Run: headless pygame with SDL's dummy video driver; simulated clock (each Clock.tick advances the game by its frame time, no real sleeping); random seed 0; keys injected as events and as key.get_pressed() state; no mouse input; restart key R tapped at the start of phases 3 and 4.
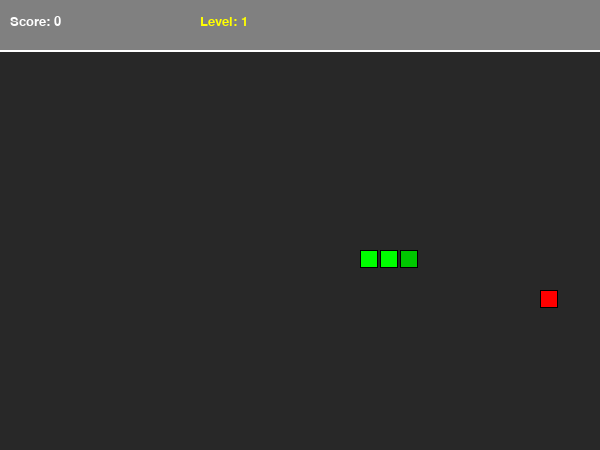
Frame 1 of 4 · flips 1–60 · no input
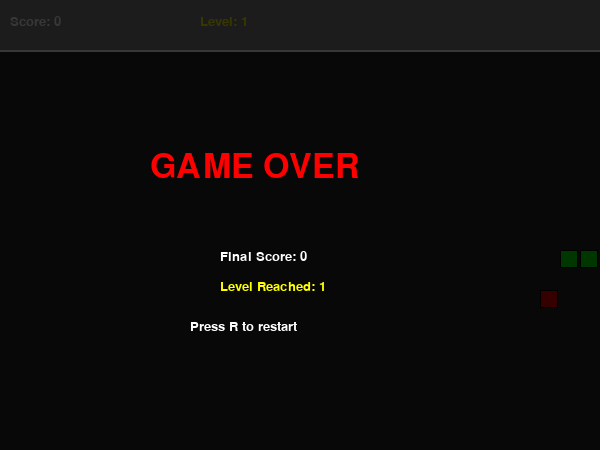
Frame 2 of 4 · flips 61–180 · tapped SPACE, RETURN · held RIGHT (→), D
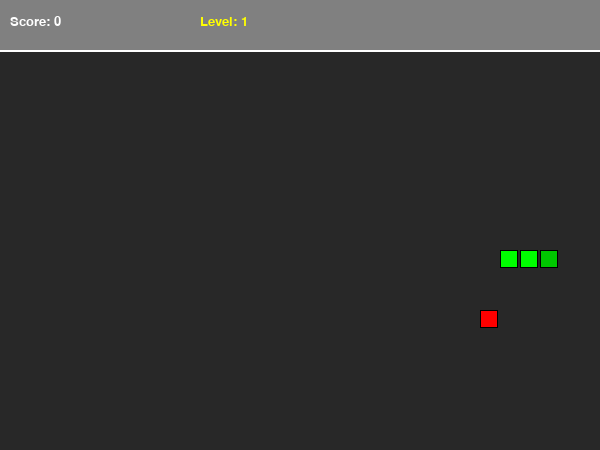
Frame 3 of 4 · flips 181–300 · tapped R · held DOWN (↓), S
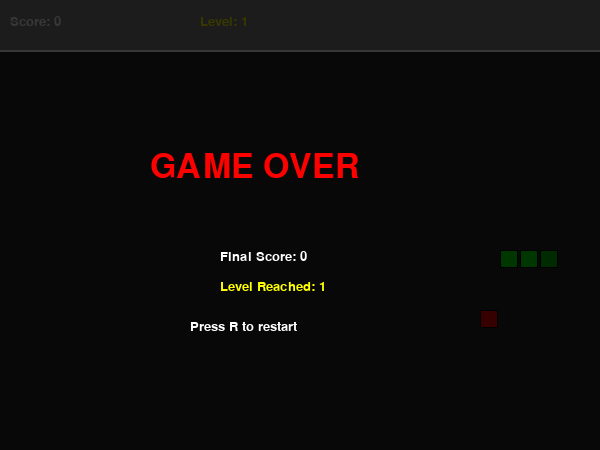
Frame 4 of 4 · flips 301–420 · tapped R · held LEFT (←), A, UP (↑), W

The pygame program that drew these frames:

import pygame
import random
import sys

pygame.init()

# Constants
SCREEN_WIDTH = 600
SCREEN_HEIGHT = 400
GRID_SIZE = 20
GRID_WIDTH = SCREEN_WIDTH // GRID_SIZE
GRID_HEIGHT = SCREEN_HEIGHT // GRID_SIZE

FPS = 60

# Colors
BLACK = (0, 0, 0)
WHITE = (255, 255, 255)
GREEN = (0, 255, 0)
DARK_GREEN = (0, 200, 0)
RED = (255, 0, 0)
YELLOW = (255, 255, 0)
GRAY = (128, 128, 128)

# Directions
UP = (0, -1)
DOWN = (0, 1)
LEFT = (-1, 0)
RIGHT = (1, 0)

screen = pygame.display.set_mode((SCREEN_WIDTH, SCREEN_HEIGHT + 50))
pygame.display.set_caption("Snake Game")
clock = pygame.time.Clock()

font = pygame.font.SysFont("Verdana", 20)
font_large = pygame.font.SysFont("Verdana", 50)


class Snake:
    def __init__(self):
        self.reset()

    def reset(self):
        start_x = GRID_WIDTH // 2
        start_y = GRID_HEIGHT // 2

        self.body = [
            (start_x, start_y),
            (start_x - 1, start_y),
            (start_x - 2, start_y)
        ]
        self.direction = RIGHT
        self.next_direction = RIGHT
        self.grow = False
        self.dead = False   

    def change_direction(self, new_direction):
        opposite = (-self.direction[0], -self.direction[1])

        
        if new_direction == opposite:
            self.dead = True

        self.next_direction = new_direction

    def move(self):
        self.direction = self.next_direction

        head_x, head_y = self.body[0]
        new_head = (head_x + self.direction[0], head_y + self.direction[1])

        self.body.insert(0, new_head)

        if not self.grow:
            self.body.pop()
        else:
            self.grow = False

    def grow_snake(self):
        self.grow = True

    def draw(self, screen):
        for i, segment in enumerate(self.body):
            color = DARK_GREEN if i == 0 else GREEN
            rect = pygame.Rect(
                segment[0] * GRID_SIZE,
                segment[1] * GRID_SIZE + 50,
                GRID_SIZE - 2,
                GRID_SIZE - 2
            )
            pygame.draw.rect(screen, color, rect)
            pygame.draw.rect(screen, BLACK, rect, 1)

    def check_self_collision(self):
        head = self.body[0]
        return head in self.body[1:]

    def check_wall_collision(self):
        head_x, head_y = self.body[0]
        if head_x < 0 or head_x >= GRID_WIDTH:
            return True
        if head_y < 0 or head_y >= GRID_HEIGHT:
            return True
        return False


class Food:
    def __init__(self):
        self.position = (0, 0)

    def generate_position(self, snake_body):
        while True:
            x = random.randint(0, GRID_WIDTH - 1)
            y = random.randint(0, GRID_HEIGHT - 1)
            pos = (x, y)

            if pos not in snake_body:
                self.position = pos
                break

    def draw(self, screen):
        rect = pygame.Rect(
            self.position[0] * GRID_SIZE,
            self.position[1] * GRID_SIZE + 50,
            GRID_SIZE - 2,
            GRID_SIZE - 2
        )
        pygame.draw.rect(screen, RED, rect)
        pygame.draw.rect(screen, BLACK, rect, 1)


def draw_ui(screen, score, level):
    pygame.draw.rect(screen, GRAY, (0, 0, SCREEN_WIDTH, 50))
    pygame.draw.line(screen, WHITE, (0, 50), (SCREEN_WIDTH, 50), 2)

    score_text = font.render(f"Score: {score}", True, WHITE)
    level_text = font.render(f"Level: {level}", True, YELLOW)

    screen.blit(score_text, (10, 15))
    screen.blit(level_text, (200, 15))


def draw_game_over(screen, score, level):
    overlay = pygame.Surface((SCREEN_WIDTH, SCREEN_HEIGHT + 50))
    overlay.fill(BLACK)
    overlay.set_alpha(200)
    screen.blit(overlay, (0, 0))

    game_over_text = font_large.render("GAME OVER", True, RED)
    score_text = font.render(f"Final Score: {score}", True, WHITE)
    level_text = font.render(f"Level Reached: {level}", True, YELLOW)
    restart_text = font.render("Press R to restart", True, WHITE)

    screen.blit(game_over_text, (SCREEN_WIDTH // 2 - 150, SCREEN_HEIGHT // 2 - 50))
    screen.blit(score_text, (SCREEN_WIDTH // 2 - 80, SCREEN_HEIGHT // 2 + 50))
    screen.blit(level_text, (SCREEN_WIDTH // 2 - 80, SCREEN_HEIGHT // 2 + 80))
    screen.blit(restart_text, (SCREEN_WIDTH // 2 - 110, SCREEN_HEIGHT // 2 + 120))


def main():
    snake = Snake()
    food = Food()
    food.generate_position(snake.body)

    score = 0
    level = 1
    foods_eaten = 0
    game_over = False

    move_delay = 150
    last_move_time = pygame.time.get_ticks()

    running = True
    while running:
        for event in pygame.event.get():
            if event.type == pygame.QUIT:
                running = False

            if event.type == pygame.KEYDOWN:
                if event.key == pygame.K_r and game_over:
                    snake.reset()
                    food.generate_position(snake.body)
                    score = 0
                    level = 1
                    foods_eaten = 0
                    move_delay = 150
                    game_over = False

                if event.key == pygame.K_ESCAPE:
                    running = False

                if not game_over:
                    if event.key in (pygame.K_UP, pygame.K_w):
                        snake.change_direction(UP)
                    if event.key in (pygame.K_DOWN, pygame.K_s):
                        snake.change_direction(DOWN)
                    if event.key in (pygame.K_LEFT, pygame.K_a):
                        snake.change_direction(LEFT)
                    if event.key in (pygame.K_RIGHT, pygame.K_d):
                        snake.change_direction(RIGHT)

        
        if snake.dead:
            game_over = True

        if not game_over:
            current_time = pygame.time.get_ticks()
            if current_time - last_move_time > move_delay:
                snake.move()
                last_move_time = current_time

                if snake.check_wall_collision():
                    game_over = True

                if snake.check_self_collision():
                    game_over = True

                if snake.body[0] == food.position:
                    snake.grow_snake()
                    food.generate_position(snake.body)
                    score += 10
                    foods_eaten += 1

                    if foods_eaten % 4 == 0:
                        level += 1
                        move_delay = max(50, move_delay - 15)

        screen.fill(BLACK)

        pygame.draw.rect(screen, (40, 40, 40), (0, 50, SCREEN_WIDTH, SCREEN_HEIGHT))

        food.draw(screen)
        snake.draw(screen)
        draw_ui(screen, score, level)

        if game_over:
            draw_game_over(screen, score, level)

        pygame.display.flip()
        clock.tick(FPS)

    pygame.quit()
    sys.exit()


if __name__ == "__main__":
    main()
